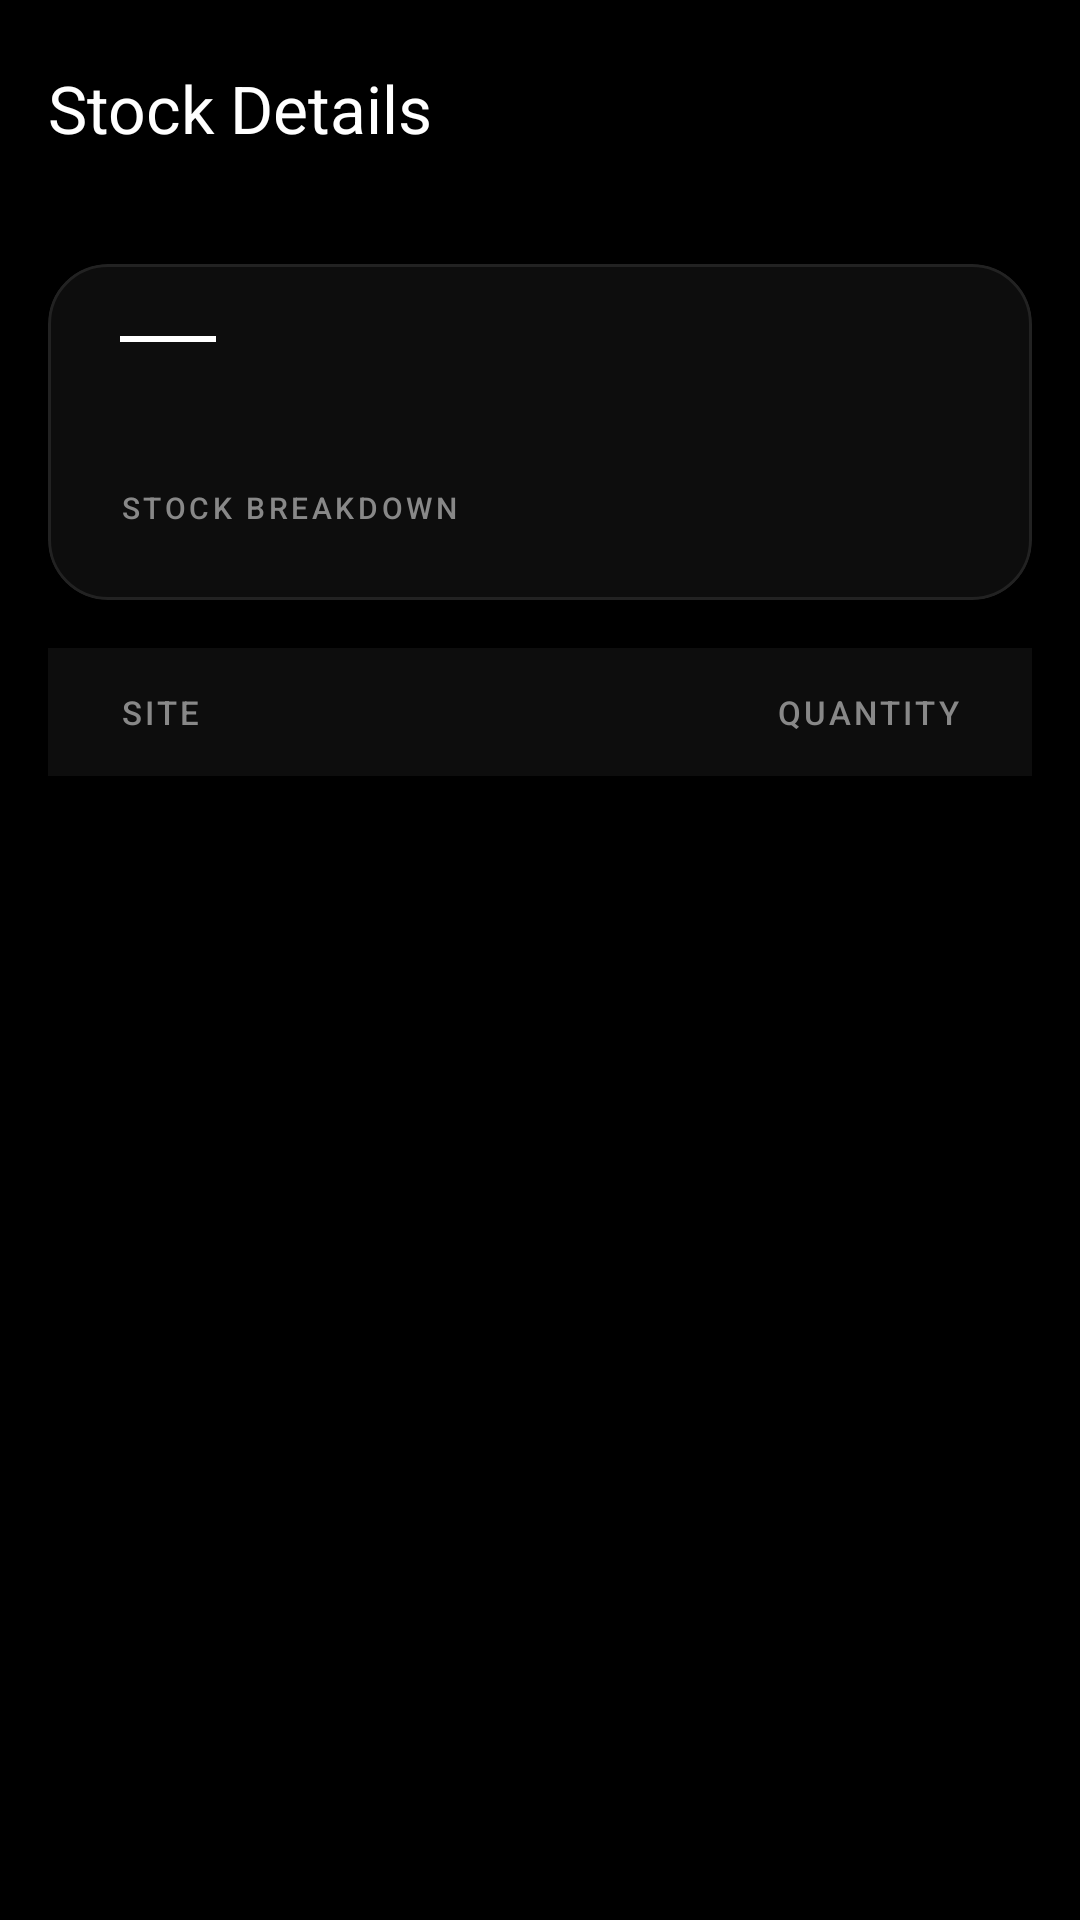

This screen was rendered from an Android layout file. Write that file and the resources it references.
<!-- AndroidManifest.xml: application theme Theme.Mallzellij_show_android -->
<!-- res/layout/activity_stock.xml -->
<?xml version="1.0" encoding="utf-8"?>
<androidx.drawerlayout.widget.DrawerLayout
    xmlns:android="http://schemas.android.com/apk/res/android"
    xmlns:app="http://schemas.android.com/apk/res-auto"
    xmlns:tools="http://schemas.android.com/tools"
    android:id="@+id/drawerLayout"
    android:layout_width="match_parent"
    android:layout_height="match_parent">

    <androidx.constraintlayout.widget.ConstraintLayout
        android:layout_width="match_parent"
        android:layout_height="match_parent"
        android:background="@color/surface"
        tools:context=".ArticleStockActivity">

        
        <com.google.android.material.appbar.MaterialToolbar
            android:id="@+id/toolbar"
            android:layout_width="0dp"
            android:layout_height="72dp"
            android:background="@color/surface"
            app:title="@string/stock_title"
            app:titleTextColor="@color/white"
            app:popupTheme="@style/ThemeOverlay.Material3.Dark"
            app:layout_constraintEnd_toEndOf="parent"
            app:layout_constraintStart_toStartOf="parent"
            app:layout_constraintTop_toTopOf="parent" />

        
        <com.google.android.material.card.MaterialCardView
            android:id="@+id/articleInfoCard"
            android:layout_width="0dp"
            android:layout_height="wrap_content"
            android:layout_marginHorizontal="16dp"
            android:layout_marginTop="16dp"
            app:cardCornerRadius="20dp"
            app:cardElevation="0dp"
            app:strokeWidth="1dp"
            app:strokeColor="@color/card_stroke"
            app:cardBackgroundColor="@color/card_dark"
            app:layout_constraintEnd_toEndOf="parent"
            app:layout_constraintStart_toStartOf="parent"
            app:layout_constraintTop_toBottomOf="@id/toolbar">

            <LinearLayout
                android:layout_width="match_parent"
                android:layout_height="wrap_content"
                android:orientation="vertical"
                android:padding="24dp">

                <View
                    android:layout_width="32dp"
                    android:layout_height="2dp"
                    android:background="@color/white" />

                <TextView
                    android:id="@+id/articleName"
                    android:layout_width="match_parent"
                    android:layout_height="wrap_content"
                    android:textSize="18sp"
                    android:textColor="@color/white"
                    android:textStyle="bold"
                    android:fontFamily="sans-serif-medium"
                    android:layout_marginTop="16dp"
                    android:lineSpacingMultiplier="1.2"
                    tools:text="CX SOL HERAKLIA STONE WHITE DJ -T 60X120 (2,16m2)" />

                <TextView
                    android:layout_width="wrap_content"
                    android:layout_height="wrap_content"
                    android:text="STOCK BREAKDOWN"
                    android:textSize="10sp"
                    android:textColor="@color/on_surface_variant"
                    android:layout_marginTop="8dp"
                    android:letterSpacing="0.12"
                    android:fontFamily="sans-serif-medium" />

            </LinearLayout>

        </com.google.android.material.card.MaterialCardView>

        
        <LinearLayout
            android:id="@+id/tableHeader"
            android:layout_width="0dp"
            android:layout_height="wrap_content"
            android:paddingHorizontal="24dp"
            android:paddingVertical="14dp"
            android:background="@color/card_dark"
            android:orientation="horizontal"
            android:layout_marginHorizontal="16dp"
            android:layout_marginTop="16dp"
            app:layout_constraintEnd_toEndOf="parent"
            app:layout_constraintStart_toStartOf="parent"
            app:layout_constraintTop_toBottomOf="@id/articleInfoCard">

            <TextView
                android:layout_width="0dp"
                android:layout_height="wrap_content"
                android:text="@string/site_name_header"
                android:textSize="11sp"
                android:textColor="@color/on_surface_variant"
                android:fontFamily="sans-serif-medium"
                android:letterSpacing="0.1"
                android:textAllCaps="true"
                android:layout_weight="1" />

            <TextView
                android:layout_width="wrap_content"
                android:layout_height="wrap_content"
                android:text="@string/quantity_header"
                android:textSize="11sp"
                android:textColor="@color/on_surface_variant"
                android:fontFamily="sans-serif-medium"
                android:letterSpacing="0.1"
                android:textAllCaps="true"
                android:gravity="end" />

        </LinearLayout>

        <androidx.recyclerview.widget.RecyclerView
            android:id="@+id/stockRecyclerView"
            android:layout_width="0dp"
            android:layout_height="0dp"
            android:clipToPadding="false"
            android:paddingBottom="24dp"
            android:overScrollMode="never"
            android:contentDescription="@string/desc_stock_list"
            app:layoutManager="androidx.recyclerview.widget.LinearLayoutManager"
            app:layout_constraintBottom_toBottomOf="parent"
            app:layout_constraintEnd_toEndOf="parent"
            app:layout_constraintStart_toStartOf="parent"
            app:layout_constraintTop_toBottomOf="@id/tableHeader" />

        <ProgressBar
            android:id="@+id/stockProgress"
            android:layout_width="48dp"
            android:layout_height="48dp"
            android:visibility="gone"
            android:contentDescription="@string/desc_loading"
            android:indeterminateTint="@color/white"
            app:layout_constraintBottom_toBottomOf="parent"
            app:layout_constraintEnd_toEndOf="parent"
            app:layout_constraintStart_toStartOf="parent"
            app:layout_constraintTop_toBottomOf="@id/articleInfoCard" />

        <TextView
            android:id="@+id/stockError"
            android:layout_width="0dp"
            android:layout_height="wrap_content"
            android:gravity="center"
            android:textSize="14sp"
            android:textColor="@color/on_surface_variant"
            android:visibility="gone"
            android:padding="24dp"
            app:layout_constraintEnd_toEndOf="parent"
            app:layout_constraintStart_toStartOf="parent"
            app:layout_constraintTop_toBottomOf="@id/articleInfoCard" />

    </androidx.constraintlayout.widget.ConstraintLayout>

    <com.google.android.material.navigation.NavigationView
        android:id="@+id/navView"
        android:layout_width="wrap_content"
        android:layout_height="match_parent"
        android:layout_gravity="start"
        app:menu="@menu/drawer_menu"
        app:headerLayout="@layout/drawer_header"
        android:background="@color/surface_variant"
        app:itemTextColor="@color/white"
        app:itemIconTint="@color/on_surface_variant" />

</androidx.drawerlayout.widget.DrawerLayout>
<!-- res/layout/drawer_header.xml (included above) -->
<?xml version="1.0" encoding="utf-8"?>
<LinearLayout
    xmlns:android="http://schemas.android.com/apk/res/android"
    android:layout_width="match_parent"
    android:layout_height="200dp"
    android:orientation="vertical"
    android:gravity="bottom"
    android:padding="20dp"
    android:background="@drawable/drawer_header_bg">

    <ImageView
        android:layout_width="56dp"
        android:layout_height="56dp"
        android:src="@drawable/mallzellij_logo"
        android:contentDescription="@string/desc_logo"
        android:layout_marginBottom="12dp"
        android:scaleType="fitCenter" />

    <TextView
        android:layout_width="wrap_content"
        android:layout_height="wrap_content"
        android:text="MallZellij"
        android:textSize="24sp"
        android:textColor="@color/white"
        android:textStyle="bold"
        android:fontFamily="sans-serif-medium" />

    <TextView
        android:layout_width="wrap_content"
        android:layout_height="wrap_content"
        android:text="DataShow"
        android:textSize="13sp"
        android:textColor="@color/on_surface_variant"
        android:layout_marginTop="2dp" />

    <View
        android:layout_width="32dp"
        android:layout_height="2dp"
        android:layout_marginTop="12dp"
        android:background="@color/white" />

</LinearLayout>
<!-- resources referenced by this layout -->
<resources>
  <color name="card_dark">#FF0D0D0D</color>
  <color name="card_stroke">#FF222222</color>
  <color name="on_surface_variant">#FF888888</color>
  <color name="surface">#FF000000</color>
  <color name="surface_variant">#FF0A0A0A</color>
  <color name="white">#FFFFFFFF</color>
  <!-- drawable drawer_header_bg (drawable) -->
  <?xml version="1.0" encoding="utf-8"?>
  <shape xmlns:android="http://schemas.android.com/apk/res/android"
      android:shape="rectangle">
      <gradient
          android:type="linear"
          android:angle="135"
          android:startColor="#FF000000"
          android:endColor="#FF111111" />
  </shape>
  <!-- drawable mallzellij_logo: png bitmap (drawable, 55692 bytes) -->
  <string name="desc_loading">Loading, please wait</string>
  <string name="desc_logo">App logo</string>
  <string name="desc_stock_list">Stock details list</string>
  <string name="quantity_header">Quantity</string>
  <string name="site_name_header">Site</string>
  <string name="stock_title">Stock Details</string>
  <style name="Theme.Mallzellij_show_android" parent="Base.Theme.Mallzellij_show_android" />
  <style name="Base.Theme.Mallzellij_show_android" parent="Theme.Material3.Dark.NoActionBar">
          <item name="colorPrimary">@color/primary</item>
          <item name="colorOnPrimary">@color/on_primary</item>
          <item name="colorPrimaryContainer">@color/card_dark</item>
          <item name="colorOnPrimaryContainer">@color/primary</item>
          <item name="colorSecondary">@color/secondary</item>
          <item name="colorOnSecondary">@color/on_secondary</item>
          <item name="colorTertiary">@color/tertiary</item>
          <item name="colorOnTertiary">@color/on_tertiary</item>
          <item name="colorError">@color/error</item>
          <item name="colorOnError">@color/on_error</item>
          <item name="android:colorBackground">@color/surface</item>
          <item name="colorSurface">@color/surface</item>
          <item name="colorOnSurface">@color/on_surface</item>
          <item name="colorSurfaceVariant">@color/surface_variant</item>
          <item name="colorOnSurfaceVariant">@color/on_surface_variant</item>
          <item name="colorOutline">@color/outline</item>
          <item name="android:statusBarColor">@android:color/transparent</item>
          <item name="android:navigationBarColor">@android:color/transparent</item>
          <item name="android:windowLightStatusBar">false</item>
      </style>
  <color name="primary">#FFFFFFFF</color>
  <color name="on_primary">#FF000000</color>
  <color name="secondary">#FFB0B0B0</color>
  <color name="on_secondary">#FF000000</color>
  <color name="tertiary">#FF888888</color>
  <color name="on_tertiary">#FFFFFFFF</color>
  <color name="error">#FFFF5252</color>
  <color name="on_error">#FFFFFFFF</color>
  <color name="on_surface">#FFFFFFFF</color>
  <color name="outline">#FF222222</color>
</resources>
